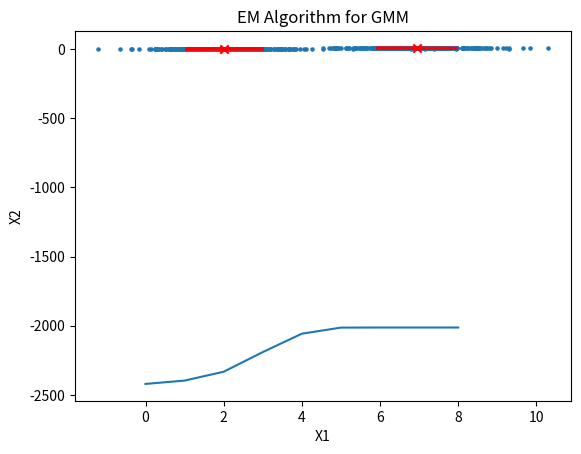

Write the Python code that produced this figure.
import numpy as np
import matplotlib.pyplot as plt
from scipy.stats import multivariate_normal
np.random.seed(42)
n_samples = 300
mu1, sigma1 = [2, 2], [[1, 0.5], [0.5, 1]]
mu2, sigma2 = [7, 7], [[1, -0.5], [-0.5, 1]]
data1 = np.random.multivariate_normal(mu1, sigma1, n_samples)
data2 = np.random.multivariate_normal(mu2, sigma2, n_samples)
data = np.vstack((data1, data2))
k = 2
np.random.seed(42)
mu = data[np.random.choice(data.shape[0], k, False), :]
sigma = [np.cov(data.T)] * k
pi = [1/k] * k
def e_step(data, mu, sigma, pi):
    r = np.zeros((data.shape[0], k))
    for i in range(k):
        r[:, i] = pi[i] * multivariate_normal.pdf(data, mean=mu[i], cov=sigma[i])
    r = r / r.sum(axis=1, keepdims=True)
    return r
def m_step(data, r):
    N_k = r.sum(axis=0)
    mu = np.dot(r.T, data) / N_k[:, np.newaxis]
    sigma = []
    for i in range(k):
        diff = data - mu[i]
        cov = np.dot(r[:, i] * diff.T, diff) / N_k[i]
        sigma.append(cov)
    pi = N_k / data.shape[0]
    return mu, sigma, pi
def log_likelihood(data, mu, sigma, pi):
    likelihood = 0
    for i in range(k):
        likelihood += pi[i] * multivariate_normal.pdf(data, mean=mu[i], cov=sigma[i])
    return np.sum(np.log(likelihood))
tol = 1e-4
log_likelihoods = []
for _ in range(100):
    r = e_step(data, mu, sigma, pi)
    mu, sigma, pi = m_step(data, r)
    log_likelihoods.append(log_likelihood(data, mu, sigma, pi))
    if len(log_likelihoods) < 2:
        continue
    if np.abs(log_likelihoods[-1] - log_likelihoods[-2]) < tol:
        break
print("Means:", mu)
print("Covariances:", sigma)
print("Mixing coefficients:", pi)
plt.plot(log_likelihoods)
plt.xlabel('Iteration')
plt.ylabel('Log Likelihood')
plt.title('Log Likelihood Progression')
plt.show()
plt.scatter(data[:, 0], data[:, 1], s=5)
for i in range(k):
    plt.scatter(mu[i][0], mu[i][1], c='red', marker='x')
    eigenvalues, eigenvectors = np.linalg.eigh(sigma[i])
    order = eigenvalues.argsort()[::-1]
    eigenvalues, eigenvectors = eigenvalues[order], eigenvectors[:, order]
    theta = np.degrees(np.arctan2(*eigenvectors[:,0][::-1]))
    for j in [1, 2]:
        ell = plt.matplotlib.patches.Ellipse((mu[i][0], mu[i][1]), 2 * np.sqrt(eigenvalues[0]), 2 * np.sqrt(eigenvalues[1]), angle=theta, edgecolor='red', fc='None', lw=2)
        plt.gca().add_patch(ell)
plt.xlabel('X1')
plt.ylabel('X2')
plt.title('EM Algorithm for GMM')
plt.show()
